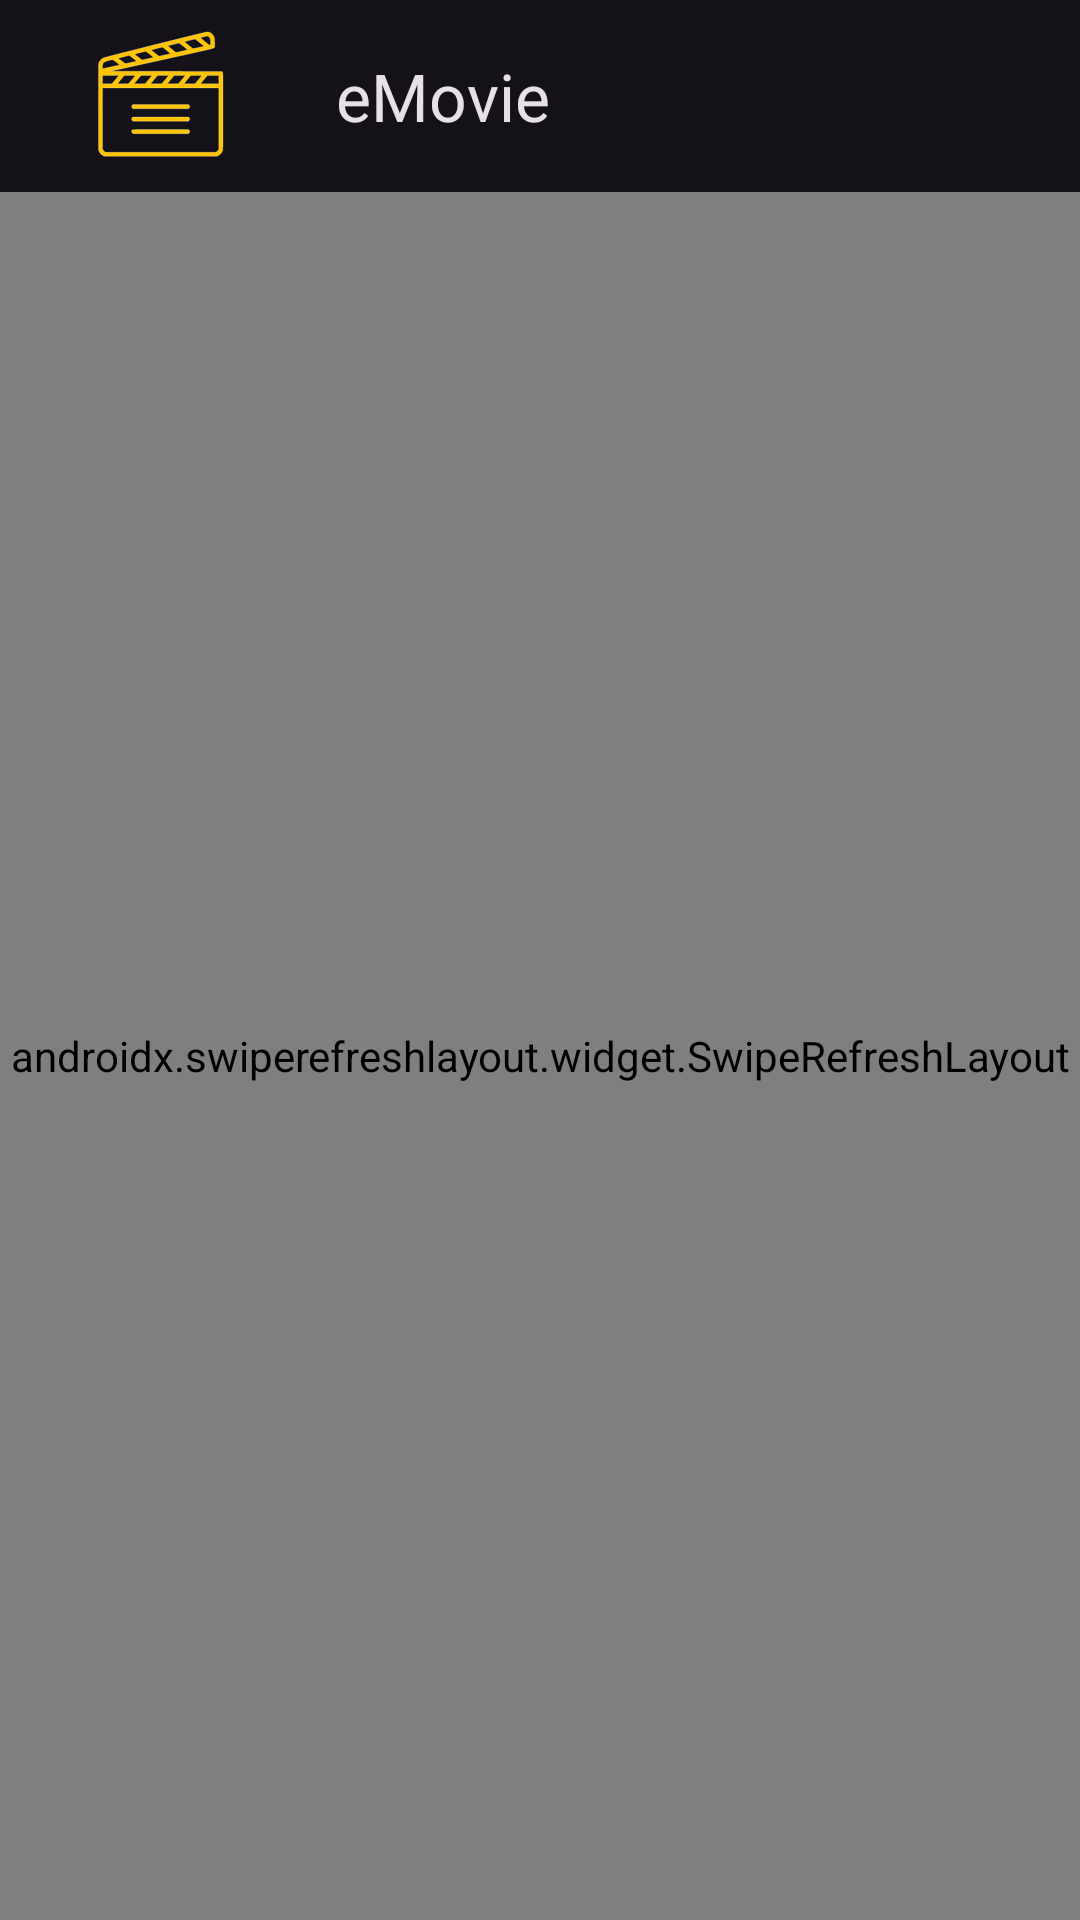

This screen was rendered from an Android layout file. Write that file and the resources it references.
<!-- AndroidManifest.xml: application theme Theme.EMovie -->
<!-- res/layout/fragment_home.xml -->
<?xml version="1.0" encoding="utf-8"?>
<androidx.coordinatorlayout.widget.CoordinatorLayout xmlns:android="http://schemas.android.com/apk/res/android"
    xmlns:app="http://schemas.android.com/apk/res-auto"
    xmlns:tools="http://schemas.android.com/tools"
    android:id="@+id/home_coordinator"
    android:layout_width="match_parent"
    android:layout_height="match_parent"
    tools:context=".presentation.home.HomeFragment">

    <com.google.android.material.appbar.AppBarLayout
        android:id="@+id/main_appbar"
        android:layout_width="match_parent"
        android:layout_height="wrap_content">

        <com.google.android.material.appbar.MaterialToolbar
            android:id="@+id/home_toolbar"
            android:layout_width="match_parent"
            android:layout_height="?attr/actionBarSize"
            app:navigationIcon="@drawable/ic_launcher_foreground"
            app:title="@string/app_name" />

    </com.google.android.material.appbar.AppBarLayout>

    <androidx.swiperefreshlayout.widget.SwipeRefreshLayout
        android:id="@+id/home_swipe_refresh"
        android:layout_width="match_parent"
        android:layout_height="match_parent"
        app:layout_behavior="@string/appbar_scrolling_view_behavior">

        <androidx.core.widget.NestedScrollView
            android:layout_width="match_parent"
            android:layout_height="wrap_content">

            <androidx.constraintlayout.widget.ConstraintLayout
                android:layout_width="match_parent"
                android:layout_height="match_parent"
                android:padding="16dp">

                <LinearLayout
                    android:id="@+id/home_linear_container"
                    android:layout_width="match_parent"
                    android:layout_height="wrap_content"
                    android:orientation="vertical"
                    app:layout_constraintStart_toStartOf="parent"
                    app:layout_constraintTop_toTopOf="parent">

                    <com.google.android.material.textview.MaterialTextView
                        android:id="@+id/home_text_subtitle_upcoming"
                        android:layout_width="match_parent"
                        android:layout_height="wrap_content"
                        android:text="@string/upcoming"
                        android:textAppearance="@style/TextAppearance.Material3.TitleLarge"
                        app:layout_constraintTop_toTopOf="parent" />

                    <androidx.recyclerview.widget.RecyclerView
                        android:id="@+id/home_recycler_upcoming"
                        android:layout_width="wrap_content"
                        android:layout_height="wrap_content"
                        app:layout_constraintStart_toStartOf="parent"
                        app:layout_constraintTop_toBottomOf="@id/home_text_subtitle_upcoming"
                        tools:itemCount="1"
                        tools:listitem="@layout/item_movie"
                        tools:orientation="horizontal"
                        tools:visibility="visible" />

                    <com.google.android.material.textview.MaterialTextView
                        android:id="@+id/home_text_no_upcoming"
                        android:layout_width="wrap_content"
                        android:layout_height="wrap_content"
                        android:layout_marginTop="8dp"
                        android:text="@string/no_movies_found"
                        android:textAppearance="@style/TextAppearance.Material3.BodyLarge"
                        android:visibility="gone"
                        app:layout_constraintStart_toStartOf="parent"
                        app:layout_constraintTop_toBottomOf="@id/home_text_subtitle_upcoming"
                        tools:visibility="visible" />

                </LinearLayout>


                <LinearLayout
                    android:id="@+id/home_linear_toprated"
                    android:layout_width="match_parent"
                    android:layout_height="wrap_content"
                    android:orientation="vertical"
                    app:layout_constraintStart_toStartOf="parent"
                    app:layout_constraintTop_toBottomOf="@+id/home_linear_container">

                    <com.google.android.material.textview.MaterialTextView
                        android:id="@+id/home_text_subtitle_toprated"
                        android:layout_width="match_parent"
                        android:layout_height="wrap_content"
                        android:layout_marginTop="12dp"
                        android:text="@string/toprated"
                        android:textAppearance="@style/TextAppearance.Material3.TitleLarge"
                        app:layout_constraintTop_toBottomOf="@+id/home_linear_container" />

                    <androidx.recyclerview.widget.RecyclerView
                        android:id="@+id/home_recycler_top_rated"
                        android:layout_width="wrap_content"
                        android:layout_height="wrap_content"
                        app:layout_constraintStart_toStartOf="parent"
                        app:layout_constraintTop_toBottomOf="@id/home_text_subtitle_toprated"
                        tools:itemCount="1"
                        tools:listitem="@layout/item_movie"
                        tools:visibility="visible" />

                    <com.google.android.material.textview.MaterialTextView
                        android:id="@+id/home_text_no_top_rated"
                        android:layout_width="wrap_content"
                        android:layout_height="wrap_content"
                        android:layout_marginTop="8dp"
                        android:text="@string/no_movies_found"
                        android:textAppearance="@style/TextAppearance.Material3.BodyLarge"
                        android:visibility="gone"
                        app:layout_constraintStart_toStartOf="parent"
                        app:layout_constraintTop_toBottomOf="@id/home_text_subtitle_upcoming"
                        tools:visibility="visible" />


                </LinearLayout>


                <LinearLayout
                    android:layout_width="match_parent"
                    android:layout_height="wrap_content"
                    android:layout_marginTop="24dp"
                    android:orientation="vertical"
                    app:layout_constraintStart_toStartOf="parent"
                    app:layout_constraintTop_toBottomOf="@id/home_linear_toprated">

                    <TextView
                        android:id="@+id/home_text_subtitle_recommended_movies"
                        android:layout_width="match_parent"
                        android:layout_height="wrap_content"
                        android:paddingBottom="8dp"
                        android:text="@string/recommended_movies"
                        android:textAppearance="@style/TextAppearance.Material3.TitleLarge"
                        app:layout_constraintStart_toStartOf="parent"
                        app:layout_constraintTop_toTopOf="parent" />

                    <androidx.constraintlayout.widget.ConstraintLayout
                        android:id="@+id/home_contraint_filters"
                        android:layout_width="match_parent"
                        android:layout_height="wrap_content"
                        tools:visibility="visible">

                        <com.google.android.material.textfield.TextInputLayout
                            android:id="@+id/home_textinput_year"
                            style="@style/Widget.Material3.TextInputLayout.OutlinedBox.ExposedDropdownMenu"
                            android:layout_width="wrap_content"
                            android:layout_height="wrap_content"
                            android:layout_marginTop="8dp"
                            android:hint="@string/year"
                            app:layout_constraintStart_toStartOf="parent"
                            app:layout_constraintTop_toTopOf="parent">

                            <AutoCompleteTextView
                                android:id="@+id/home_autotext_year"
                                android:layout_width="match_parent"
                                android:layout_height="wrap_content"
                                android:inputType="none" />
                        </com.google.android.material.textfield.TextInputLayout>

                        <com.google.android.material.textfield.TextInputLayout
                            android:id="@+id/home_textinput_language"
                            style="@style/Widget.Material3.TextInputLayout.OutlinedBox.ExposedDropdownMenu"
                            android:layout_width="wrap_content"
                            android:layout_height="wrap_content"
                            android:hint="@string/language"
                            app:layout_constraintEnd_toEndOf="parent"

                            app:layout_constraintHorizontal_chainStyle="spread"
                            app:layout_constraintStart_toEndOf="@+id/home_textinput_year"
                            app:layout_constraintTop_toTopOf="@id/home_textinput_year">

                            <AutoCompleteTextView
                                android:id="@+id/home_autotext_language"
                                android:layout_width="match_parent"
                                android:layout_height="wrap_content"
                                android:inputType="none" />
                        </com.google.android.material.textfield.TextInputLayout>
                    </androidx.constraintlayout.widget.ConstraintLayout>

                    <androidx.recyclerview.widget.RecyclerView
                        android:id="@+id/home_recycler_recommended"
                        android:layout_width="wrap_content"
                        android:layout_height="wrap_content"
                        android:layout_marginTop="8dp"
                        tools:itemCount="2"
                        android:layout_gravity="start"
                        tools:listitem="@layout/item_movie"
                        tools:visibility="visible" />

                    <com.google.android.material.textview.MaterialTextView
                        android:id="@+id/home_text_no_recommended"
                        android:layout_width="wrap_content"
                        android:layout_height="wrap_content"
                        android:layout_marginTop="8dp"
                        android:text="@string/no_movies_for_filter"
                        android:textAppearance="@style/TextAppearance.Material3.BodyLarge"
                        android:visibility="gone"
                        app:layout_constraintStart_toStartOf="parent"
                        app:layout_constraintTop_toBottomOf="@id/home_text_subtitle_upcoming"
                        tools:visibility="visible" />


                </LinearLayout>


            </androidx.constraintlayout.widget.ConstraintLayout>

        </androidx.core.widget.NestedScrollView>

    </androidx.swiperefreshlayout.widget.SwipeRefreshLayout>


</androidx.coordinatorlayout.widget.CoordinatorLayout>
<!-- res/layout/item_movie.xml (included above) -->
<?xml version="1.0" encoding="utf-8"?>
<androidx.constraintlayout.widget.ConstraintLayout xmlns:android="http://schemas.android.com/apk/res/android"
    xmlns:app="http://schemas.android.com/apk/res-auto"
    xmlns:tools="http://schemas.android.com/tools"
    android:layout_width="wrap_content"
    android:layout_height="wrap_content">

    <TextView
        android:id="@+id/movie_text"
        tools:text="Movie name"
        app:layout_constraintTop_toBottomOf="@id/movie_image"
        app:layout_constraintStart_toStartOf="parent"
        android:layout_width="wrap_content"
        android:layout_height="wrap_content"/>

    <com.google.android.material.imageview.ShapeableImageView
        android:id="@+id/movie_image"
        android:layout_width="100dp"
        android:layout_height="150dp"
        android:layout_margin="10dp"
        android:scaleType="centerCrop"
        app:layout_constraintEnd_toEndOf="parent"
        app:layout_constraintStart_toStartOf="parent"
        app:layout_constraintTop_toTopOf="parent"
        app:shapeAppearanceOverlay="@style/ShapeAppearanceOverlay.eMovie.CornerSize10Percent"
        app:srcCompat="@mipmap/ic_launcher"
        tools:src="@drawable/ic_launcher_background" />

</androidx.constraintlayout.widget.ConstraintLayout>
<!-- resources referenced by this layout -->
<resources>
  <!-- drawable ic_launcher_foreground: vector/xml drawable (drawable, 4207 chars, omitted) -->
  <!-- mipmap ic_launcher: png bitmap (mipmap-hdpi, 2025 bytes) -->
  <string name="app_name">eMovie</string>
  <string name="language">Language</string>
  <string name="no_movies_for_filter">No movies match this filter</string>
  <string name="no_movies_found">No movies found</string>
  <string name="recommended_movies">Recommended Movies</string>
  <string name="toprated">Top rated</string>
  <string name="upcoming">Upcoming</string>
  <string name="year">Year</string>
  <style name="ShapeAppearanceOverlay.eMovie.CornerSize10Percent" parent="">
          <item name="cornerSize">10%</item>
      </style>
  <style name="Theme.EMovie" parent="Base.Theme.EMovie" />
  <style name="Base.Theme.EMovie" parent="Theme.Material3.Dark.NoActionBar">
          
          <item name="android:windowTranslucentStatus">true</item>
          <item name="statusBarScrim">@color/grey_transparent</item>
  
  
  
      </style>
  <color name="grey_transparent">#68000000</color>
</resources>
